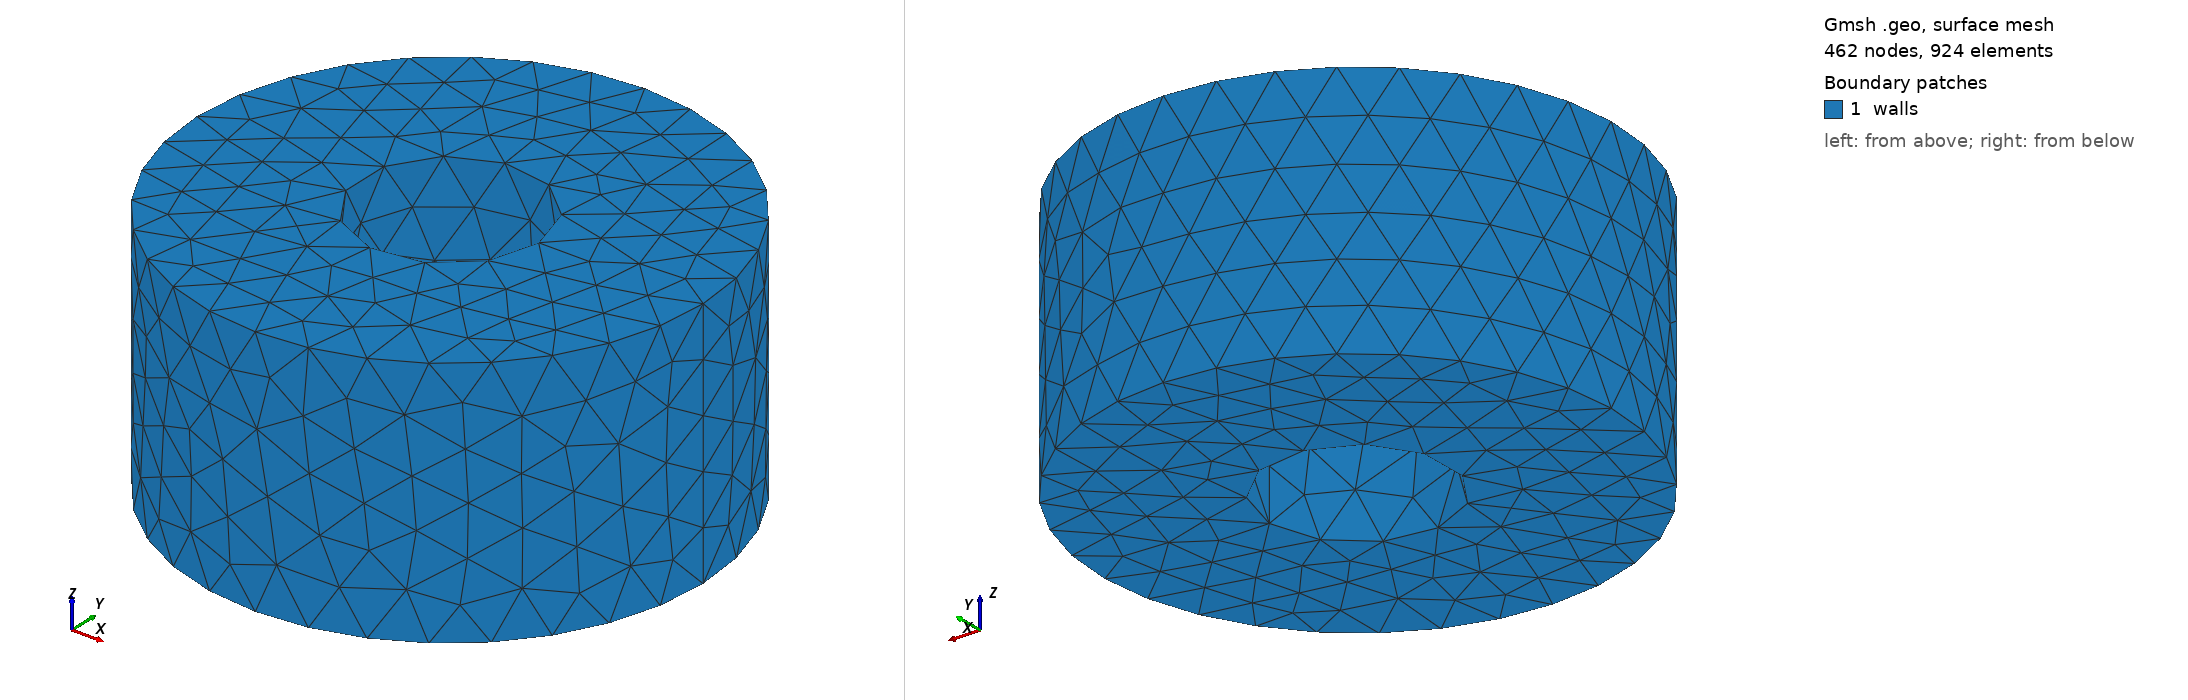

Gmsh geometry script, surface-meshed: 462 nodes, 924 surface elements. Boundary patches (legend numbers): 1 walls. Left view from above one corner, right view from below the opposite corner. Legend entries are the model's physical surfaces. The drawing asked Gmsh for element sizes between 1% and 20% of the model's largest extent; the script's own settings can give other sizes.

=== guide_coax.geo (drawn) ===
// Coaxial guide (outer radius r, inner radius ri, length d) for the
// canonical wave-port gauge (issues #892 / #896): unstructured tets, mesh
// size lc at the z = 0 port and lc1 at z = d, so the two ports have
// different face meshes. Its TE11 pair is continuously degenerate; with the
// polygonal rims the two ports' splits differ in kind (the #896 Judge
// probe). Physical groups: 3-D "domain", 2-D "walls" (all faces; the tests
// take the ports from boundary_faces() at z = 0 / z = d).
//
// gmsh reference/gmsh/guide_coax.geo -3 -format msh41 -setnumber lc 0.18 \
//   -setnumber lc1 0.15 -o out.msh
SetFactory("OpenCASCADE");
If (!Exists(lc)) lc = 0.2; EndIf
If (!Exists(lc1)) lc1 = lc; EndIf
If (!Exists(ri)) ri = 0.35; EndIf
If (!Exists(r)) r = 1.0; EndIf
If (!Exists(d)) d = 1.0; EndIf
Cylinder(1) = {0, 0, 0, 0, 0, d, r};
Cylinder(2) = {0, 0, 0, 0, 0, d, ri};
BooleanDifference(3) = { Volume{1}; Delete; }{ Volume{2}; Delete; };
eps = 1e-6;
p0() = Point In BoundingBox{-r - eps, -r - eps, -eps, r + eps, r + eps, eps};
MeshSize{ p0() } = lc;
p1() = Point In BoundingBox{-r - eps, -r - eps, d - eps, r + eps, r + eps, d + eps};
MeshSize{ p1() } = lc1;
Mesh.MeshSizeFromCurvature = 0;
Mesh.ElementOrder = 1;
Mesh.Algorithm3D = 1;
Physical Volume("domain") = {3};
Physical Surface("walls") = Surface{:};
